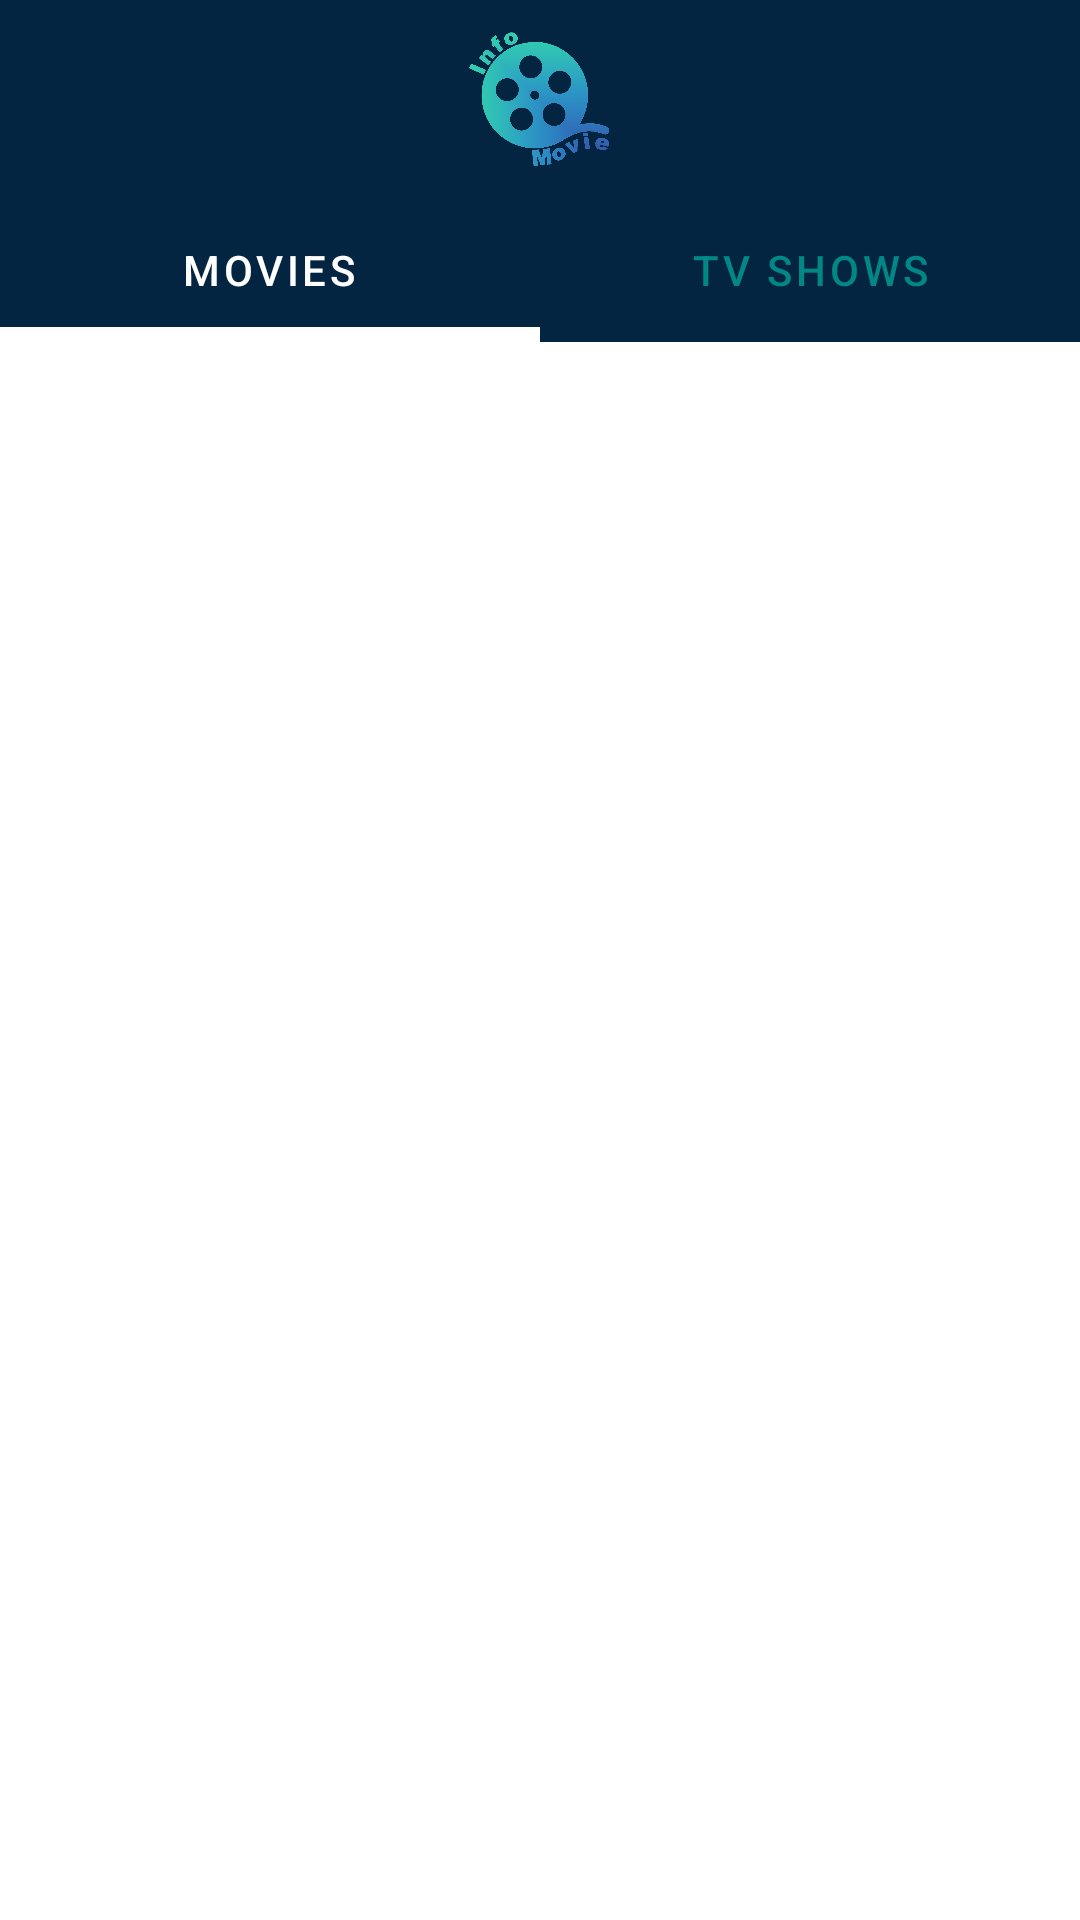

Android layout source for this screen:
<!-- AndroidManifest.xml: activity theme Theme.InfoMovie.NoActionBar -->
<!-- res/layout/activity_home.xml -->
<?xml version="1.0" encoding="utf-8"?>
<androidx.coordinatorlayout.widget.CoordinatorLayout xmlns:android="http://schemas.android.com/apk/res/android"
    xmlns:app="http://schemas.android.com/apk/res-auto"
    xmlns:tools="http://schemas.android.com/tools"
    style="@style/ContainerTheme"
    android:layout_width="match_parent"
    android:layout_height="match_parent"
    android:orientation="vertical"
    tools:context=".ui.HomeActivity">

    <com.google.android.material.appbar.AppBarLayout
        android:id="@+id/app_bar"
        android:layout_width="match_parent"
        android:layout_height="wrap_content"
        android:theme="@style/ThemeOverlay.AppCompat.Dark.ActionBar">

        <com.google.android.material.appbar.CollapsingToolbarLayout
            android:id="@+id/collapsing_toolbar"
            android:layout_width="match_parent"
            android:layout_height="wrap_content"
            android:padding="8dp"
            app:layout_scrollFlags="scroll|exitUntilCollapsed">

            <androidx.constraintlayout.widget.ConstraintLayout
                android:layout_width="match_parent"
                android:layout_height="wrap_content">

                <ImageView
                    android:layout_width="50dp"
                    android:layout_height="50dp"
                    android:src="@drawable/ic_logo_info_movie"
                    app:layout_constraintBottom_toBottomOf="parent"
                    app:layout_constraintEnd_toEndOf="parent"
                    app:layout_constraintStart_toStartOf="parent"
                    app:layout_constraintTop_toTopOf="parent"
                    tools:ignore="ContentDescription" />

                <ImageButton
                    android:id="@+id/btn_favorite"
                    android:layout_width="wrap_content"
                    android:layout_height="match_parent"
                    android:layout_marginEnd="8dp"
                    android:background="@android:color/transparent"
                    android:src="@drawable/ic_favorite"
                    app:layout_constraintBottom_toBottomOf="parent"
                    app:layout_constraintEnd_toEndOf="parent"
                    app:layout_constraintTop_toTopOf="parent" />

            </androidx.constraintlayout.widget.ConstraintLayout>
        </com.google.android.material.appbar.CollapsingToolbarLayout>

        <com.google.android.material.tabs.TabLayout
            android:id="@+id/tabs"
            android:layout_width="match_parent"
            android:layout_height="wrap_content"
            android:background="?attr/colorPrimary"
            app:tabIndicatorColor="@color/white"
            app:tabIndicatorHeight="5dp"
            app:tabTextColor="@drawable/sl_tab">

            <com.google.android.material.tabs.TabItem
                android:layout_width="wrap_content"
                android:layout_height="wrap_content"
                android:text="@string/movies" />

            <com.google.android.material.tabs.TabItem
                android:layout_width="wrap_content"
                android:layout_height="wrap_content"
                android:text="@string/tv_shows" />

        </com.google.android.material.tabs.TabLayout>
    </com.google.android.material.appbar.AppBarLayout>


    <androidx.viewpager2.widget.ViewPager2
        android:id="@+id/view_pager"
        android:layout_width="match_parent"
        android:layout_height="match_parent"
        app:layout_behavior="com.google.android.material.appbar.AppBarLayout$ScrollingViewBehavior" />

</androidx.coordinatorlayout.widget.CoordinatorLayout>
<!-- resources referenced by this layout -->
<resources>
  <color name="white">#FFFFFFFF</color>
  <!-- drawable ic_logo_info_movie: png bitmap (drawable, 373781 bytes) -->
  <!-- drawable sl_tab (drawable) -->
  <?xml version="1.0" encoding="utf-8"?>
  <selector xmlns:android="http://schemas.android.com/apk/res/android">
      <item android:drawable="@color/white" android:color="@color/white" android:state_selected="true" />
      <item android:drawable="@color/teal_700" android:color="@color/teal_700" />
  </selector>
  <string name="movies">MOVIES</string>
  <string name="tv_shows">TV SHOWS</string>
  <style name="ContainerTheme" parent="Theme.InfoMovie">
          <item name="background">@color/blue_900</item>
      </style>
  <style name="Theme.InfoMovie.NoActionBar">
          <item name="windowActionBar">false</item>
          <item name="windowNoTitle">true</item>
      </style>
  <color name="teal_700">#FF018786</color>
  <style name="Theme.InfoMovie" parent="Theme.MaterialComponents.DayNight.DarkActionBar">
          
          <item name="colorPrimary">@color/blue_900</item>
          <item name="colorPrimaryVariant">@color/purple_700</item>
          <item name="colorOnPrimary">@color/white</item>
          
          <item name="colorSecondary">@color/teal_200</item>
          <item name="colorSecondaryVariant">@color/teal_700</item>
          <item name="colorOnSecondary">@color/black</item>
          
          <item name="android:statusBarColor" tools:targetApi="l">?attr/colorPrimaryVariant</item>
          
          <item name="windowActionBar">false</item>
          <item name="windowNoTitle">true</item>
      </style>
  <color name="blue_900">#032541</color>
  <color name="purple_700">#FF3700B3</color>
  <color name="teal_200">#FF03DAC5</color>
  <color name="black">#FF000000</color>
</resources>
